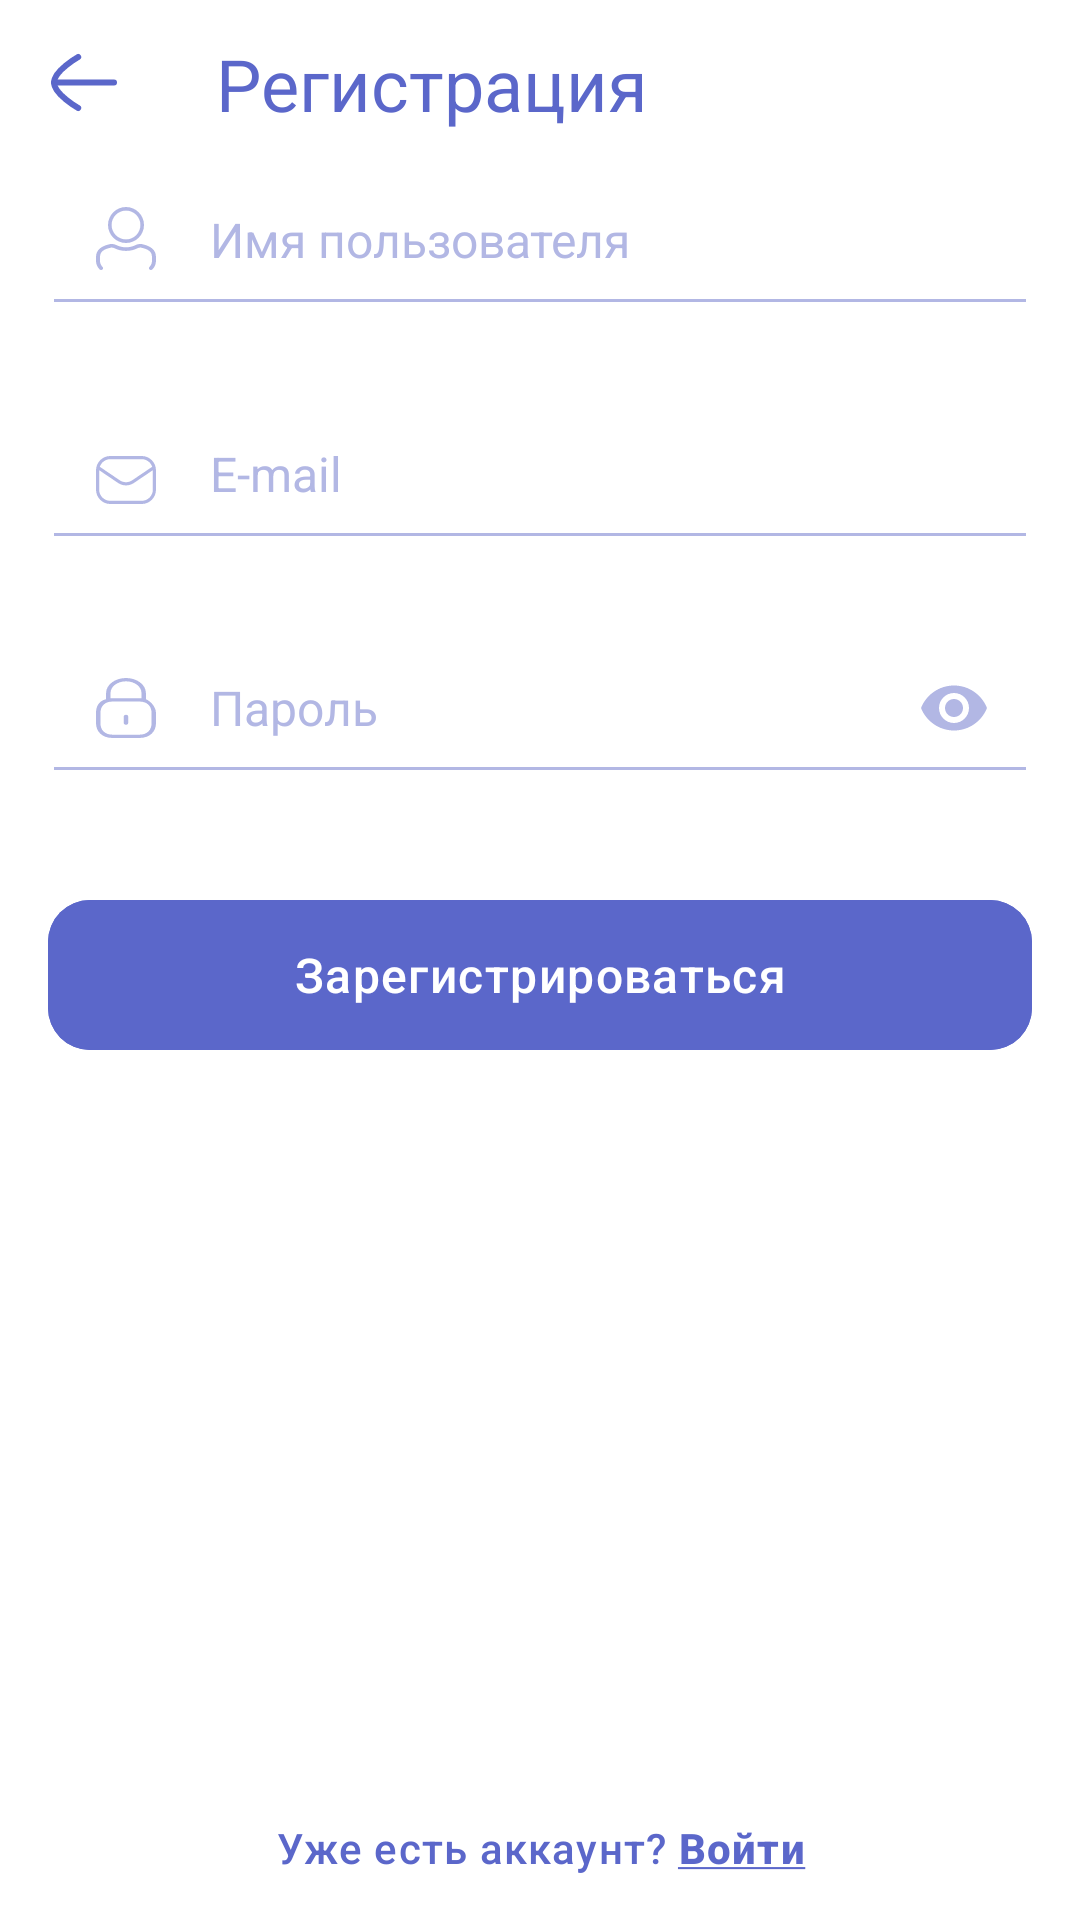

Reconstruct the res/layout file that produces this screen, plus the resources it refers to.
<!-- AndroidManifest.xml: application theme Theme.Instruments -->
<!-- res/layout/fragment_registration.xml -->
<?xml version="1.0" encoding="utf-8"?>
<androidx.constraintlayout.widget.ConstraintLayout xmlns:android="http://schemas.android.com/apk/res/android"
    xmlns:tools="http://schemas.android.com/tools"
    android:layout_width="match_parent"
    android:layout_height="match_parent"
    xmlns:app="http://schemas.android.com/apk/res-auto"
    tools:context=".views.RegistrationFragment">

    <com.google.android.material.appbar.MaterialToolbar
        android:id="@+id/toolbar"
        style="@style/Instruments.Toolbar"
        android:layout_width="match_parent"
        android:layout_height="wrap_content"
        android:elevation="0dp"
        app:layout_collapseMode="pin"
        app:layout_constraintEnd_toEndOf="parent"
        app:layout_constraintStart_toStartOf="parent"
        app:layout_constraintTop_toTopOf="parent"
        app:navigationIcon="@drawable/ic_arrow_back"
        app:title="@string/registrationTitleToolbar" />

    <com.google.android.material.textfield.TextInputLayout
        android:id="@+id/textInputLayoutName"
        style="@style/TextInputLayout"
        android:layout_width="match_parent"
        android:layout_height="wrap_content"
        android:layout_marginHorizontal="@dimen/textFields.marginHorizontal"
        android:paddingStart="-13dp"
        app:boxBackgroundMode="filled"
        app:layout_constraintEnd_toEndOf="parent"
        app:layout_constraintStart_toStartOf="parent"
        app:layout_constraintTop_toBottomOf="@+id/toolbar"
        app:startIconDrawable="@drawable/ic_mail"
        app:startIconTint="@color/bgr_input"
        tools:ignore="RtlSymmetry">

        <com.google.android.material.textfield.TextInputEditText
            android:id="@+id/name"
            style="@style/TextInputEditText"
            android:layout_width="match_parent"
            android:layout_height="wrap_content"
            android:hint="@string/registrationName"
            android:inputType="textEmailAddress"
            android:padding="10dp">

        </com.google.android.material.textfield.TextInputEditText>

    </com.google.android.material.textfield.TextInputLayout>

    <com.google.android.material.textfield.TextInputLayout
        android:id="@+id/textInputLayoutMail"
        style="@style/TextInputLayout"
        android:layout_width="match_parent"
        android:layout_height="wrap_content"
        android:layout_marginHorizontal="@dimen/textFields.marginHorizontal"
        android:paddingStart="-13dp"
        app:boxBackgroundMode="filled"
        android:layout_marginTop="@dimen/textFields.marginTop"
        app:layout_constraintEnd_toEndOf="parent"
        app:layout_constraintStart_toStartOf="parent"
        app:layout_constraintTop_toBottomOf="@+id/textInputLayoutName"
        app:startIconDrawable="@drawable/ic_email"
        app:startIconTint="@color/bgr_input"
        tools:ignore="RtlSymmetry">

        <com.google.android.material.textfield.TextInputEditText
            android:id="@+id/mail"
            style="@style/TextInputEditText"
            android:layout_width="match_parent"
            android:layout_height="wrap_content"
            android:hint="@string/registrationMail"
            android:inputType="textEmailAddress"
            android:padding="10dp">

        </com.google.android.material.textfield.TextInputEditText>

    </com.google.android.material.textfield.TextInputLayout>

    <com.google.android.material.textfield.TextInputLayout
        android:id="@+id/textInputLayoutPassword"
        style="@style/TextInputLayout"
        android:layout_width="match_parent"
        android:layout_height="wrap_content"
        android:layout_marginHorizontal="@dimen/textFields.marginHorizontal"
        android:paddingStart="-13dp"
        app:boxBackgroundMode="filled"
        app:endIconMode="password_toggle"
        app:endIconTint="@color/bgr_input"
        android:layout_marginTop="@dimen/textFields.marginTop"
        app:layout_constraintEnd_toEndOf="parent"
        app:layout_constraintStart_toStartOf="parent"
        app:layout_constraintTop_toBottomOf="@+id/textInputLayoutMail"
        app:startIconDrawable="@drawable/ic_lock"
        app:startIconTint="@color/bgr_input"
        tools:ignore="RtlSymmetry">

        <com.google.android.material.textfield.TextInputEditText
            android:id="@+id/password"
            style="@style/TextInputEditText"
            android:layout_width="match_parent"
            android:layout_height="wrap_content"
            android:hint="@string/loginPassword"
            android:inputType="textPassword"
            android:padding="10dp">

        </com.google.android.material.textfield.TextInputEditText>

    </com.google.android.material.textfield.TextInputLayout>

    <RelativeLayout
        android:id="@+id/linearLayoutBottomContainer"
        android:layout_width="match_parent"
        android:layout_height="0dp"
        android:layout_marginTop="@dimen/registration.buttonMarginTop"
        app:layout_constraintBottom_toBottomOf="parent"
        app:layout_constraintEnd_toEndOf="parent"
        app:layout_constraintStart_toStartOf="parent"
        app:layout_constraintTop_toBottomOf="@+id/textInputLayoutPassword">

        <com.google.android.material.button.MaterialButton
            android:id="@+id/materialButtonRegistration"
            style="@style/DefaultButton"
            android:layout_width="match_parent"
            android:layout_height="@dimen/button.height"
            android:layout_alignParentTop="true"
            android:layout_marginHorizontal="@dimen/button.marginHorizontal"
            android:text="@string/registrationButton" />

        <com.google.android.material.button.MaterialButton
            android:id="@+id/materialButtonLogin"
            style="@style/TextButton"
            android:layout_width="match_parent"
            android:layout_height="wrap_content"
            android:layout_alignParentBottom="true"
            android:text="@string/registrationLogin" />

    </RelativeLayout>


</androidx.constraintlayout.widget.ConstraintLayout>
<!-- resources referenced by this layout -->
<resources>
  <dimen name="button.height">50dp</dimen>
  <dimen name="button.marginHorizontal">16dp</dimen>
  <dimen name="registration.buttonMarginTop">40dp</dimen>
  <dimen name="textFields.marginHorizontal">18dp</dimen>
  <dimen name="textFields.marginTop">30dp</dimen>
  <string name="loginPassword">Пароль</string>
  <string name="registrationButton">Зарегистрироваться</string>
  <string name="registrationLogin">Уже есть аккаунт? <b><u>Войти</u></b></string>
  <string name="registrationMail">E-mail</string>
  <string name="registrationName">Имя пользователя</string>
  <string name="registrationTitleToolbar">Регистрация</string>
  <style name="DefaultButton" parent="Widget.MaterialComponents.Button.UnelevatedButton">
          <item name="android:textColor">@color/white</item>
          <item name="android:insetTop">0dp</item>
          <item name="android:insetBottom">0dp</item>
          <item name="android:textAllCaps">false</item>
          <item name="android:letterSpacing">0.03</item>
          <item name="android:textSize">16sp</item>
          <item name="android:backgroundTint">@color/bgr_blue_selector</item>
          <item name="cornerRadius">14dp</item>
      </style>
  <style name="Instruments.Toolbar" parent="Widget.MaterialComponents.Toolbar">
          <item name="android:background">@null</item>
          <item name="titleCentered">false</item>
          <item name="subtitleCentered">false</item>
          <item name="android:elevation">0dp</item>
          <item name="titleTextColor">@color/blue_5B67CA</item>
          <item name="titleTextAppearance">@style/TitleTextAppearance</item>
      </style>
  <style name="TextButton" parent="Widget.MaterialComponents.Button.TextButton">
          <item name="android:textColor">@color/blue_5B67CA</item>
          <item name="android:insetTop">0dp</item>
          <item name="android:insetBottom">0dp</item>
          <item name="android:textAllCaps">false</item>
          <item name="android:letterSpacing">0.03</item>
          <item name="android:textSize">14sp</item>
      </style>
  <style name="TextInputEditText">
          <item name="android:textColor">@color/blue_5B67CA</item>
          <item name="android:imeOptions">actionNext</item>
          <item name="android:backgroundTint">@color/bgr_input</item>
          <item name="android:background">@android:color/transparent</item>
          <item name="android:textAppearance">@style/EditTextTextAppearance</item>
          <item name="android:textColorHint">@color/hint_B2B7E4</item>
          <item name="android:paddingStart">0dp</item>
          <item name="android:paddingEnd">0dp</item>
          <item name="android:textCursorDrawable">@drawable/cursor_color</item>
      </style>
  <style name="TextInputLayout" parent="Widget.MaterialComponents.TextInputLayout.OutlinedBox">
          <item name="boxStrokeColor">@color/bgr_input</item>
          <item name="android:imeOptions">actionNext</item>
          <item name="hintTextAppearance">@style/EditTextHintTextAppearance</item>
          <item name="boxStrokeWidthFocused">1.5dp</item>
          <item name="hintEnabled">false</item>
      </style>
  <color name="white">#FFFFFFFF</color>
  <color name="blue_5B67CA">#5B67CA</color>
  <style name="TitleTextAppearance">
          <item name="android:textSize">24sp</item>
          <item name="android:textColor">@color/blue_5B67CA</item>
      </style>
  <style name="EditTextTextAppearance" parent="TextAppearance.AppCompat">
          <item name="android:textSize">16sp</item>
      </style>
  <color name="hint_B2B7E4">#B2B7E4</color>
  <style name="EditTextHintTextAppearance" parent="TextAppearance.AppCompat">
          <item name="android:textSize">16sp</item>
      </style>
  <color name="purple_500">#FF6200EE</color>
  <color name="purple_700">#FF3700B3</color>
  <color name="teal_200">#FF03DAC5</color>
  <color name="teal_700">#FF018786</color>
  <color name="black">#FF000000</color>
</resources>
